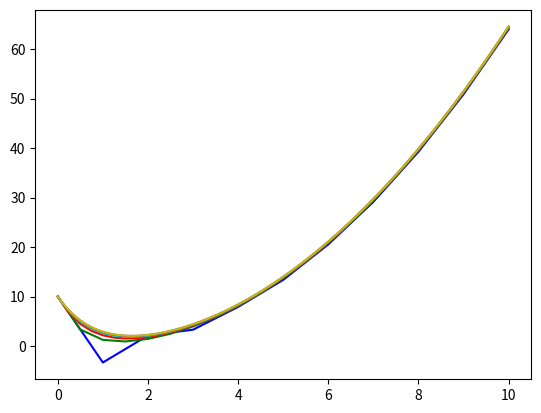

Write Python code to recreate this figure.


'''
delta x = dx
starting x = xo
x at i = xi
y at i = yi
y at i+1 = yi2
Equation to Solve: 3(dy/dx) + 4y = 3x^2
@ x = 0, y = 10
x ranges from 0 to 10
general formula for yi2:
yi2 = dx*(xi**2) - ((4 * dx)/3)*yi + yi
'''

import numpy as np
from matplotlib import pyplot as plt
from array import *

global xo
global yo
global xf

def function(dx):
    n = int((xf-xo)/dx)+1

    x = np.linspace(0,10,n)
    y = np.zeros([n])

    y[0] = 10

    for i in range(0,n-1,1):
        a = 3
        b = 4
        f = 3*(x[i]**2)
        y[i+1] = (f-b*y[i])*dx/3. + y[i]
        #y[i+1] = dx*(x[i]**2) - ((4 * dx)/3)*y[i] + y[i]
    return x, y

xo = 0
yo = 10
xf = 10

x1, y1 = function(1)
x2, y2 = function(0.5)
x3, y3 = function(0.25)
x4, y4 = function(0.1)
x5, y5 = function(0.01)
x6, y6 = function(0.001)

plt.plot(x1, y1, 'b')
plt.plot(x2, y2, 'g')
plt.plot(x3, y3, 'r')
plt.plot(x4, y4, 'c')
plt.plot(x5, y5, 'm')
plt.plot(x6, y6, 'y')

plt.show()
